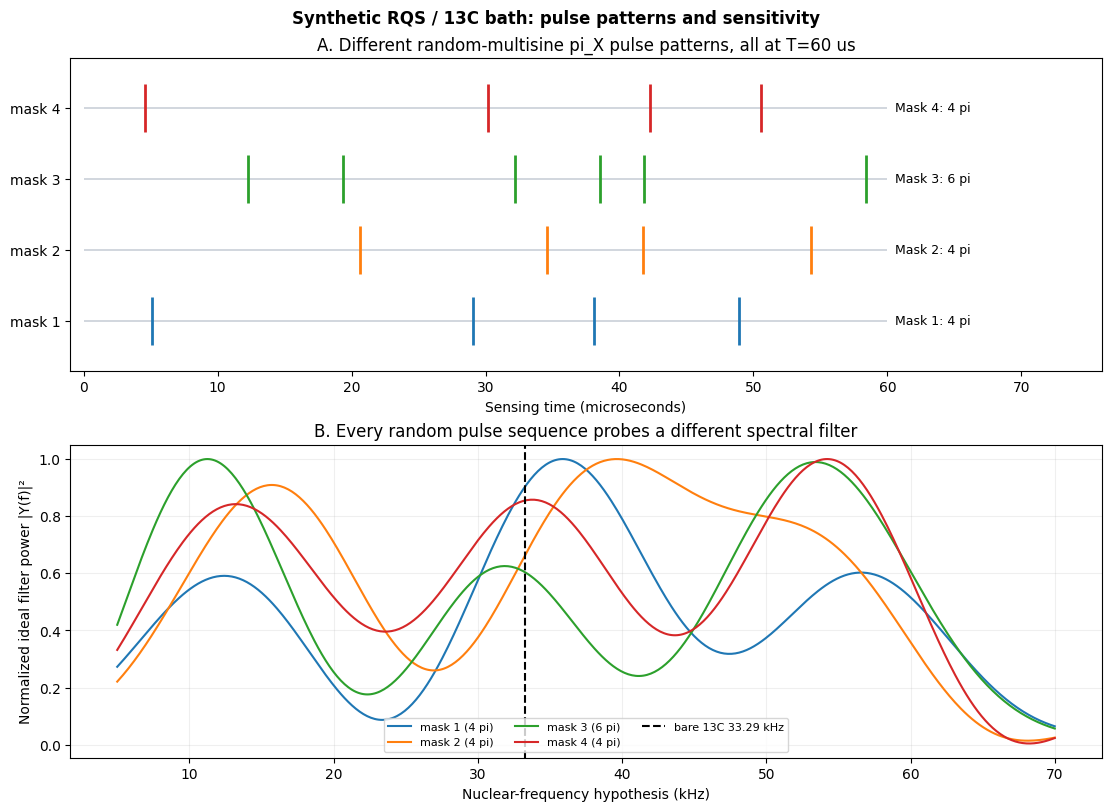
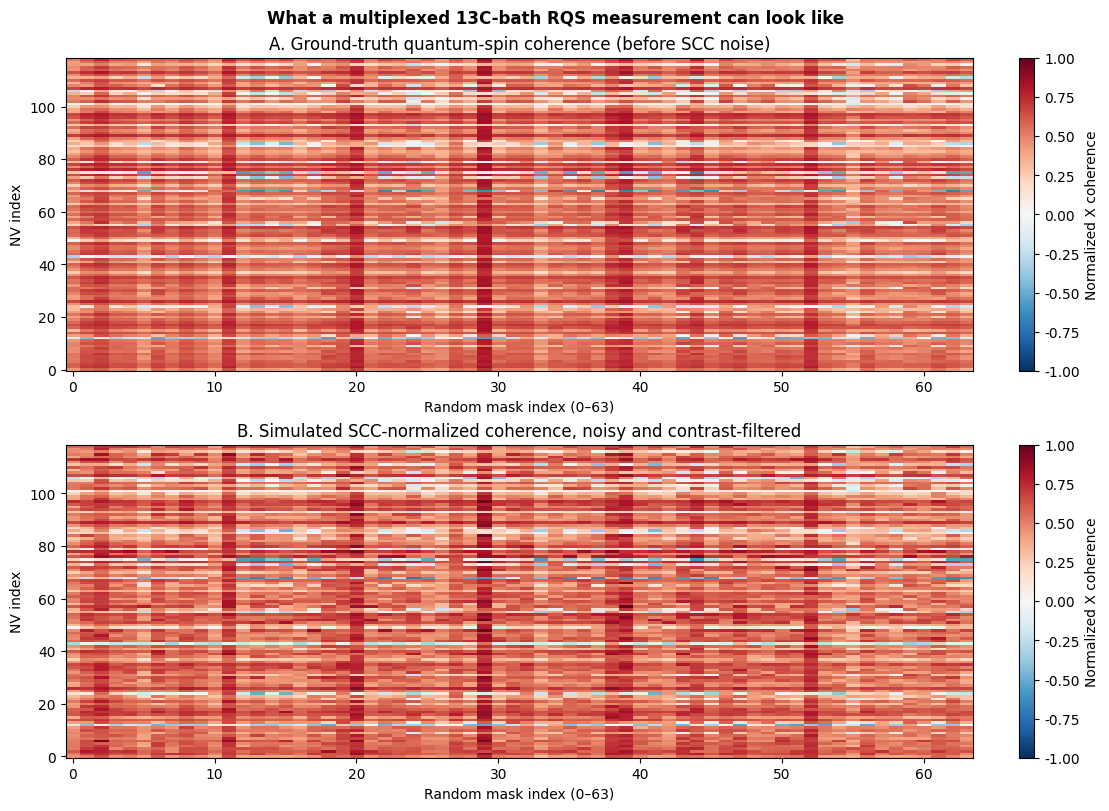
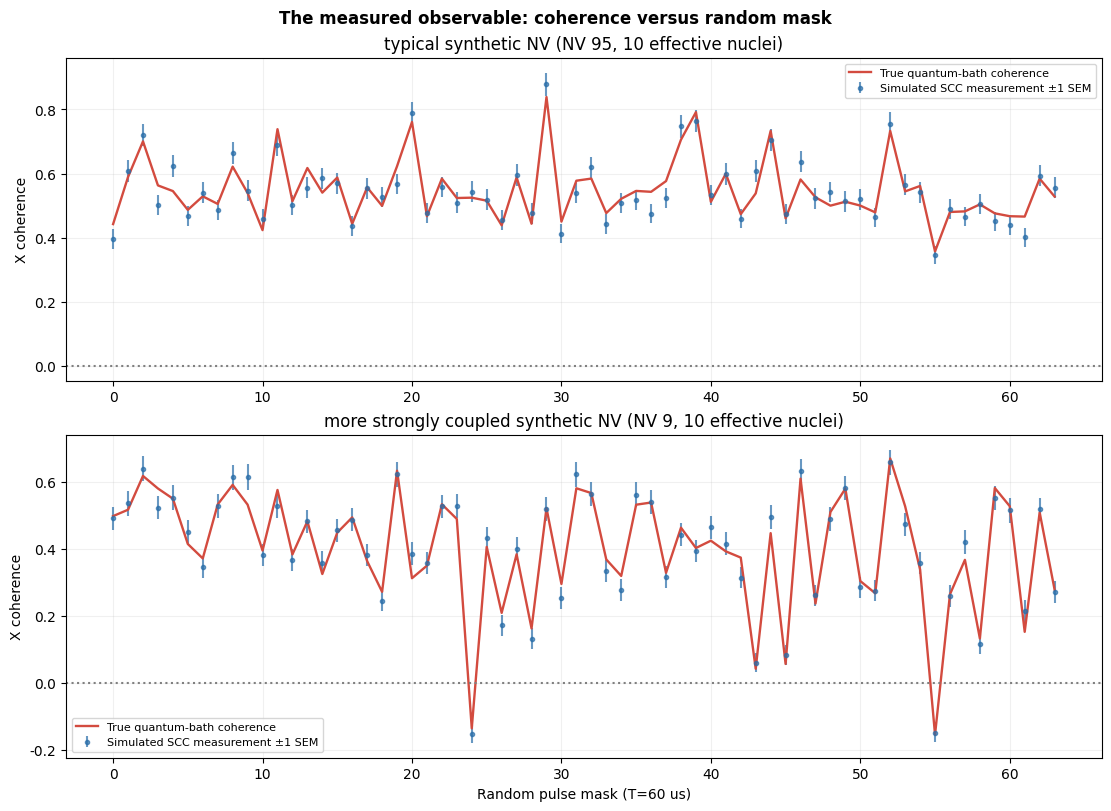
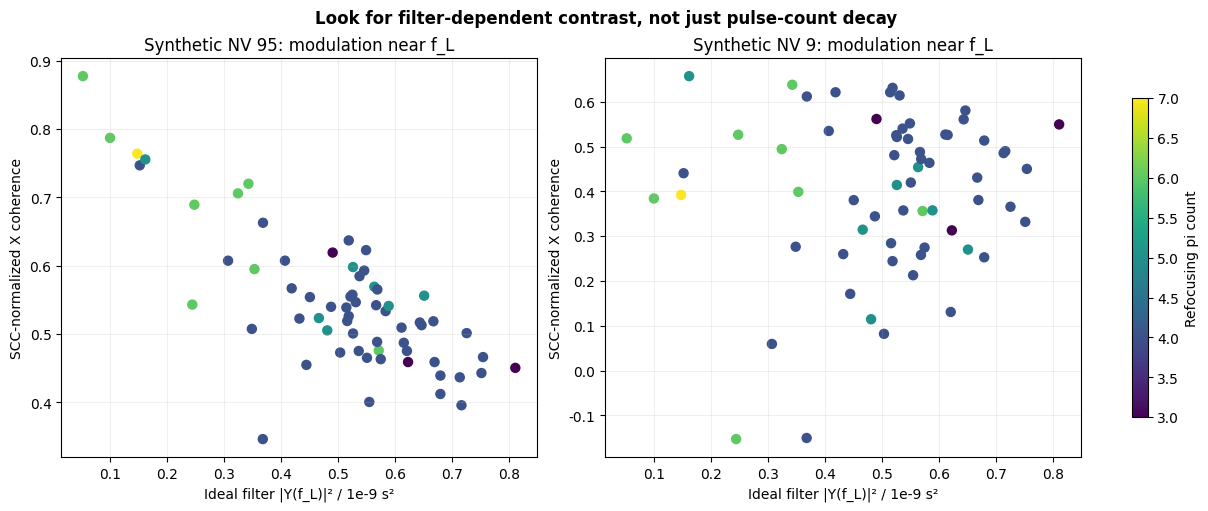
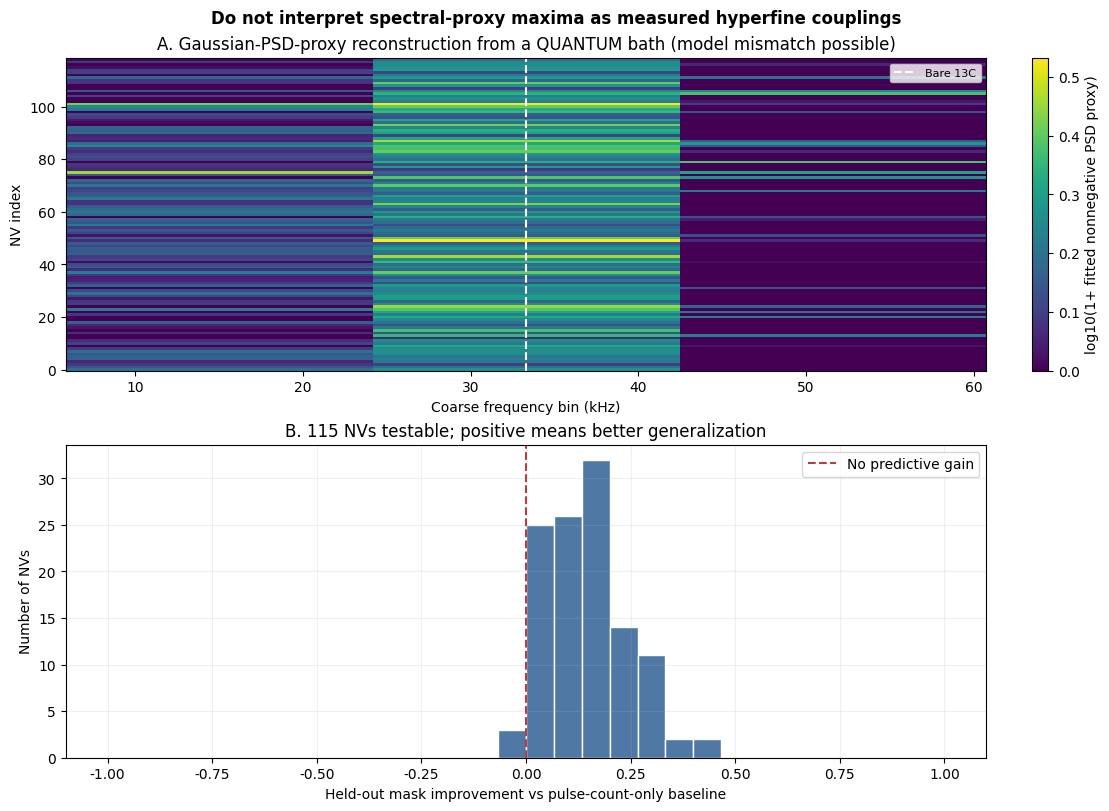
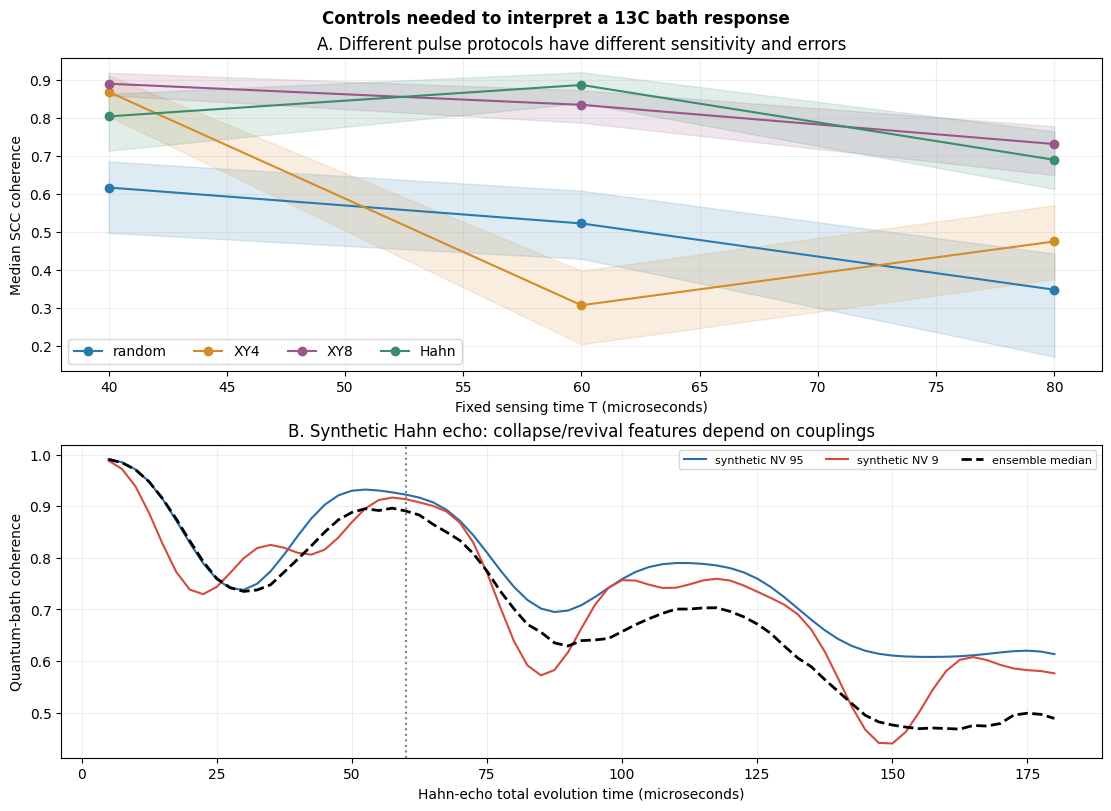

Source code (Python) for these figures, in order:
#!/usr/bin/env python3
"""Self-contained example: RQS-inspired random-multisine filters sensing a 13C bath.

Synthetic experiment -- NOT data from Purcell. Each NV has a few unpolarized,
independent spin-1/2 13C nuclei. The conditional electron-state nuclear
Hamiltonians are H0/h=f_L Iz and H1/h=(f_L+Apar) Iz + Aperp Ix.

The code generates pulse centers from sign(sum cos(2 pi f_j t + random_phi_j)),
uses ideal instantaneous pi_X flips for the quantum dynamics and filter,
then adds an illustrative envelope, pulse-count-dependent attenuation,
and Poisson SCC readout shot noise. It uses the same 4 ns sampling and
112 ns minimum free evolution/pulse spacing as the Purcell pilot.

Assumptions: independent unpolarized 13C spins, no internuclear dipolar
coupling, ideal instantaneous microwave pulses in the spin model, selected
conditional hyperfine couplings, 31.1 G field, calibrated X readout.
Simulated spectral-power estimates are only MODEL-MISMATCH DIAGNOSTICS,
not recovered hyperfine couplings; the exact coherent quantum model is
used to generate the ground truth.

Run:
  python simulate_rqs_c13_bath.py --output-dir RQS_C13_SIM
  python simulate_rqs_c13_bath.py --n-nvs 24 --n-masks 32 --seed 37
"""
import argparse
import csv
import json
from pathlib import Path

import matplotlib
matplotlib.use('Agg')
import matplotlib.pyplot as plt
from matplotlib.backends.backend_pdf import PdfPages
import numpy as np
from scipy.optimize import nnls

GAMMA_C13_HZ_G = 1070.5
CLOCK_NS = 4.0
PI_NS = 96.0
MIN_GAP_NS = 112.0
GRIDS = {
    40.: [8000., 33292.55, 58585.1],
    60.: [15000., 33292.55, 51600.],
    80.: [20000., 33292.55, 46600.],
}


def _repair_short_dwell(sign, min_cells):
    sign = np.asarray(sign, dtype=np.int8).copy()
    for _ in range(256):
        edges = np.r_[0, np.flatnonzero(sign[1:] != sign[:-1])+1, len(sign)]
        short = np.flatnonzero(np.diff(edges) < min_cells)
        if not len(short) or len(edges) == 2:
            return sign
        picks = short[np.r_[True, np.diff(short) > 1]]
        flips = np.ones(len(edges)-1, dtype=np.int8)
        flips[picks] = -1
        sign *= np.repeat(flips, np.diff(edges))
    raise RuntimeError('Could not repair short dwell times')


def compile_multisine_masks(frequencies_hz, T_us, count, seed, pool_size=512):
    """Same multisine-sign selection rule as the Purcell RQS core."""
    f = np.asarray(frequencies_hz, float)
    tick = CLOCK_NS * 1e-9
    cells = round(T_us * 1e-6 / tick)
    margin = int(np.ceil(MIN_GAP_NS / CLOCK_NS))
    times = (np.arange(cells) + 0.5)*tick
    cost = np.cos(2*np.pi*f[:,None]*times)
    sint = np.sin(2*np.pi*f[:,None]*times)
    rng = np.random.default_rng(seed)
    pool = []
    while len(pool) < pool_size:
        ph = rng.uniform(0, 2*np.pi, (min(32, pool_size-len(pool)),len(f)))
        g = np.cos(ph) @ cost - np.sin(ph) @ sint
        for row in g:
            s = _repair_short_dwell(np.where(row>=0, 1,-1), margin)
            flips = np.flatnonzero(s[1:] != s[:-1])+1
            if len(flips) > 48:
                continue
            if len(flips) and (flips[0]<margin or cells-flips[-1]<margin or
                                np.any(np.diff(flips)<margin)):
                continue
            pool.append(flips)
            if len(pool) >= pool_size:break
    # Select distinct original sequences. The full Purcell experiment uses
    # an 8192-signed bank; this smaller pool gives an illustrative sample.
    inds = np.random.default_rng(seed+117).choice(len(pool), count, replace=False)
    return [pool[i] for i in inds]


def periodic_centers(T_us,n):
    return np.rint((np.arange(n)+0.5)*T_us*1000/(n*CLOCK_NS)).astype(int)


def make_steps(T_us,n_masks,seed):
    grid = GRIDS[float(T_us)]
    centers = compile_multisine_masks(grid,T_us,n_masks,seed)
    rows=[dict(kind='random', T_us=T_us, ticks=np.asarray(v,int),
               n_pi=len(v)) for v in centers]
    for kind,n in [('XY4',4),('XY8',8),('Hahn',1)]:
        ticks = periodic_centers(T_us,n)
        rows.append(dict(kind=kind,T_us=T_us,ticks=ticks,n_pi=n))
    return rows


def unitaries(dt, z_hz, x_hz):
    """U = exp[-i*2*pi*(z Iz+x Ix)*dt], with I=sigma/2."""
    h = np.hypot(z_hz,x_hz)
    theta = np.pi*h*dt
    cosine = np.cos(theta)
    sinc = np.divide(np.sin(theta),h,out=np.zeros_like(h,dtype=float),where=h>0)
    alpha = -1j*sinc*z_hz
    beta = -1j*sinc*x_hz
    out = np.empty(z_hz.shape+(2,2),dtype=np.complex128)
    out[...,0,0] = cosine+alpha
    out[...,1,1] = cosine-alpha
    out[...,0,1] = beta
    out[...,1,0] = beta
    return out


def simulate_quantum_bath(rows,field_g, apar_hz, aperp_hz, t2bg_s,
                           pulse_error=0.006,stretch=1.7):
    """Exact conditional evolution for independent, initially maximally mixed nuclei."""
    nv, nspin = apar_hz.shape
    ident = np.broadcast_to(np.eye(2,dtype=np.complex128),(nv,nspin,2,2)).copy()
    zbase = np.full((nv,nspin), GAMMA_C13_HZ_G*field_g)
    xbase = np.zeros_like(zbase)
    zshift = zbase+apar_hz
    out = np.empty((nv,len(rows)),float)
    for j,row in enumerate(rows):
        t = np.r_[0,row['ticks']*CLOCK_NS,row['T_us']*1000]*1e-9
        evolution_0=ident.copy(); evolution_1=ident.copy()
        for segment, dt in enumerate(np.diff(t)):
            ub=unitaries(dt,zbase,xbase)
            uh=unitaries(dt,zshift,aperp_hz)
            # The two NV electron branches exchange their conditional
            # nuclear Hamiltonians at every electron pi pulse.
            if segment%2 == 0:
                evolution_0=ub@evolution_0
                evolution_1=uh@evolution_1
            else:
                evolution_0=uh@evolution_0
                evolution_1=ub@evolution_1
        per_nucleus=np.sum(evolution_0*np.conj(evolution_1),axis=(-2,-1))/2
        L=np.real(np.prod(per_nucleus,axis=1))
        envelope=np.exp(-(row['T_us']*1e-6/t2bg_s)**stretch-
                        pulse_error*row['n_pi'])
        out[:,j]=np.clip(L*envelope,-1.,1.)
    return out


def sample_hyperfine(rng,n_nv,n_spin):
    """Deliberately illustrative couplings, not inferred from the user's sample."""
    apar = rng.normal(0,4_000,(n_nv,n_spin))
    aperp = rng.lognormal(np.log(2_700),.62,(n_nv,n_spin))
    # About a quarter of NVs contain a moderately coupled 13C in this toy model.
    strong = rng.random(n_nv)<.28
    apar[strong,0] += rng.choice([-1,1],strong.sum())*rng.uniform(11_000,33_000,strong.sum())
    aperp[strong,0] += rng.uniform(9_000,24_000,strong.sum())
    t2 = rng.uniform(145e-6,280e-6,n_nv)
    return apar,aperp,t2,strong


def sample_scc(rng,true_C,shots,reference_bright,reference_dark):
    """Poisson total counts, with signal/ref each having shots frames.

    Signal = (Rbright+Rdark)/2 + C*(Rbright-Rdark)/2. References have
    shots/2 even and shots/2 odd frames. Sem uses delta-method.
    """
    bright=reference_bright[:,None]
    dark=reference_dark[:,None]
    signal=(bright+dark)/2 + (bright-dark)/2*true_C
    if np.any(signal<=0):raise ValueError('Negative expected photons')
    sigmean=rng.poisson(shots*signal)/shots
    bhat=rng.poisson((shots/2)*bright,size=signal.shape)/(shots/2)
    dhat=rng.poisson((shots/2)*dark,size=signal.shape)/(shots/2)
    delta=bhat-dhat
    with np.errstate(divide='ignore',invalid='ignore'):
        C=(2*sigmean-bhat-dhat)/delta
        sC=np.sqrt((4*sigmean/shots)/delta**2+
             ((C+1)**2 * 2*bhat/shots + (C-1)**2 * 2*dhat/shots)/delta**2)
    return C,sC,delta


def filter_transform(row,frequency_hz):
    f=np.atleast_1d(np.asarray(frequency_hz,float))
    tt=np.r_[0.,row['ticks']*CLOCK_NS,row['T_us']*1000]*1e-9
    flip=(-1.)**np.arange(len(tt)-1)
    w=2*np.pi*f
    y=np.sum(flip[None,:]*(
            np.exp(1j*w[:,None]*tt[1:])-np.exp(1j*w[:,None]*tt[:-1]))/
             (1j*w[:,None]),axis=1)
    return y


def filters_for_rows(rows,edges,nfreq=41):
    F=np.empty((len(rows),len(edges)-1))
    for i,row in enumerate(rows):
        for k,(a,b) in enumerate(zip(edges[:-1],edges[1:])):
            f=np.linspace(a,b,nfreq)
            F[i,k]=np.trapezoid(abs(filter_transform(row,f))**2,f)/(b-a)/1e-9
    return F


def fit_coherence(C,SEM,F,npi,train):
    train=train & np.isfinite(C)&np.isfinite(SEM)&(C>.04)&(C<.99)
    npar=F.shape[1]+2
    if train.sum()<max(12,3*npar):return None
    A=np.column_stack([np.ones(len(C)),npi/10.,F])[train]
    y=-np.log(C[train]); sig=np.maximum(SEM[train]/C[train],.05)
    w=1/sig
    w=np.clip(w,np.percentile(w,10),np.percentile(w,90))
    Aw=A*w[:,None];yw=y*w
    norm=np.linalg.norm(Aw,axis=0)
    if np.any(norm<1e-8):return None
    U=Aw/norm
    if np.linalg.matrix_rank(U)<npar:return None
    beta,_=nnls(U,yw,maxiter=100*npar)
    return beta/norm


def cross_validate(C,SEM,F,npi,seed=109):
    good=np.isfinite(C)&np.isfinite(SEM)&(C>.04)&(C<.99)
    if good.sum()<32:return np.nan,np.nan,np.nan
    N=len(npi)
    permutation=np.random.default_rng(seed).permutation(N)
    folds=np.empty(N,int);folds[permutation]=np.arange(N)%4
    full_predictions=[];null_predictions=[];observed=[]
    for fold in range(4):
        tr=good&(folds!=fold);te=good&(folds==fold)
        if te.sum()<3:continue
        coef=fit_coherence(C,SEM,F,npi,tr)
        # duration and pulse-count only; pulse count is nuisance,
        # important because patterns contain different pi pulse totals.
        trn=np.column_stack([np.ones(N),npi/10.])[tr]
        y=-np.log(C[tr]); w=np.clip(C[tr]/np.maximum(SEM[tr],.001),1,30)
        b0,_=nnls(trn*w[:,None],y*w)
        if coef is None:continue
        full_predictions.extend((np.column_stack([np.ones(N),npi/10.,F])[te]@coef).tolist())
        null_predictions.extend((np.column_stack([np.ones(N),npi/10.])[te]@b0).tolist())
        observed.extend((-np.log(C[te])).tolist())
    if len(observed)<8:return np.nan,np.nan,np.nan
    obs=np.array(observed)
    r1=np.sqrt(np.mean((obs-full_predictions)**2))
    r0=np.sqrt(np.mean((obs-null_predictions)**2))
    return r1,r0,1-r1/r0 if r0>0 else np.nan


def analyze(C,sC,rows,edges):
    ids=[i for i,r in enumerate(rows) if r['kind']=='random']
    R=[rows[i] for i in ids]
    F=filters_for_rows(R,edges)
    npi=np.array([r['n_pi'] for r in R],float)
    coeff=np.full((len(C),F.shape[1]),np.nan)
    cv=np.full(len(C),np.nan)
    residual=np.full(len(C),np.nan)
    for i in range(len(C)):
        obs=C[i,ids];sem=sC[i,ids]
        co=fit_coherence(obs,sem,F,npi,np.ones(len(npi),bool))
        if co is not None:
            coeff[i]=co[2:]
            good=np.isfinite(obs)&(obs>.04)&(obs<.99)
            pred=np.column_stack([np.ones(len(npi)),npi/10.,F])@co
            residual[i]=np.sqrt(np.mean((-np.log(obs[good])-pred[good])**2))
        cv[i]=cross_validate(obs,sem,F,npi)[-1]
    return coeff,cv,residual,F


def set_plot_theme():
    plt.rcParams.update({'font.family':'DejaVu Sans','font.size':10,
              'axes.titlesize':12,'axes.labelsize':10,
              'figure.facecolor':'white','axes.facecolor':'white',
              'savefig.facecolor':'white','pdf.fonttype':42})


def generate(args):
    rng=np.random.default_rng(args.seed)
    out=Path(args.output_dir)
    out.mkdir(parents=True,exist_ok=True)
    T0=60.
    field=args.field_g
    fl=GAMMA_C13_HZ_G*field
    apar,aperp,t2,strong=sample_hyperfine(rng,args.n_nvs,args.n_spins)
    steps={}
    ideal={};measured={};sems={};deltas={}
    b0=rng.uniform(7.2,9.0,args.n_nvs)
    contrast=rng.uniform(2.8,5.8,args.n_nvs)
    contrast[rng.random(args.n_nvs)<.08]=2.0
    d0=b0-contrast
    for T in (40.,60.,80.):
        maskseed=args.seed+int(T)
        steps[T]=make_steps(T,args.n_masks,maskseed)
        ideal[T]=simulate_quantum_bath(steps[T],field,apar,aperp,t2,
                                       pulse_error=args.pulse_error)
        measured[T],sems[T],deltas[T]=sample_scc(
             rng,ideal[T],args.shots,b0,d0)
    # We visually show invalid SCC references as missing values.
    for T in steps:
        valid=np.abs(deltas[T])>=args.min_reference
        measured[T][~valid]=np.nan
        sems[T][~valid]=np.nan
    edges=np.asarray([5853.725,24146.275,42446.275,60753.725],float)
    coeff,cv,residual,F=analyze(measured[T0],sems[T0],steps[T0],edges)
    mask=steps[T0][:args.n_masks]
    npi=np.asarray([x['n_pi'] for x in mask])
    fl_overlap=abs(np.asarray([filter_transform(r,[fl])[0] for r in mask]))**2/1e-9
    scored=np.nanmedian(ideal[T0][:,:args.n_masks],axis=1)
    typical=int(np.nanargmin(abs(scored-np.nanmedian(scored))))
    strongids=np.flatnonzero(strong)
    exceptional=int(strongids[0]) if len(strongids) else int(np.nanargmin(scored))
    chosen=[typical,exceptional]
    set_plot_theme()
    pages=[]

    # Figure 1 pulse schedule and the corresponding frequency filters.
    fig,axs=plt.subplots(2,1,figsize=(11,8),layout='constrained')
    for j,i in enumerate([0,1,2,3]):
        ts=mask[i]['ticks']*CLOCK_NS/1000
        axs[0].hlines(j,0,T0,color='#c5cbd5',linewidth=1.1)
        axs[0].vlines(ts,j-.34,j+.34,color=plt.cm.tab10(j),linewidth=2)
        axs[0].text(T0+.6,j,f'Mask {i+1}: {len(ts)} pi',va='center',fontsize=9)
    axs[0].set_xlim(-1,T0+16);axs[0].set_ylim(-.7,3.7)
    axs[0].set_yticks(range(4),['mask 1','mask 2','mask 3','mask 4'])
    axs[0].set_xlabel('Sensing time (microseconds)')
    axs[0].set_title('A. Different random-multisine pi_X pulse patterns, all at T=60 us')
    ff=np.linspace(5000,70000,500)
    for i in [0,1,2,3]:
        filt=abs(filter_transform(mask[i],ff))**2
        axs[1].plot(ff/1000,filt/filt.max(),label=f'mask {i+1} ({mask[i]["n_pi"]} pi)')
    axs[1].axvline(fl/1000,ls='--',c='k',label=f'bare 13C {fl/1000:.2f} kHz')
    axs[1].set_xlabel('Nuclear-frequency hypothesis (kHz)')
    axs[1].set_ylabel('Normalized ideal filter power |Y(f)|²')
    axs[1].set_title('B. Every random pulse sequence probes a different spectral filter')
    axs[1].legend(ncol=3,fontsize=8);axs[1].grid(alpha=.2)
    fig.suptitle('Synthetic RQS / 13C bath: pulse patterns and sensitivity',fontweight='bold')
    pages.append(('01_pulse_masks_and_filters',fig))

    # Figure 2 what the SCC camera would measure across a sample of 119 NVs.
    fig,axs=plt.subplots(2,1,figsize=(11,8),layout='constrained')
    for ax,data,title in [(axs[0],ideal[T0][:,:args.n_masks],
                  'A. Ground-truth quantum-spin coherence (before SCC noise)'),
                  (axs[1],measured[T0][:,:args.n_masks],
                  'B. Simulated SCC-normalized coherence, noisy and contrast-filtered')]:
        m=ax.imshow(data,aspect='auto',vmin=-1,vmax=1,cmap='RdBu_r',
                    origin='lower',interpolation='nearest')
        ax.set_xlabel(f'Random mask index (0–{args.n_masks-1})');ax.set_ylabel('NV index')
        ax.set_title(title)
        fig.colorbar(m,ax=ax,label='Normalized X coherence')
    fig.suptitle('What a multiplexed 13C-bath RQS measurement can look like',fontweight='bold')
    pages.append(('02_nv_mask_coherence_heatmaps',fig))

    # Figure 3 individual NV response with measurement shot-noise errorbars.
    fig,axs=plt.subplots(2,1,figsize=(11,8),layout='constrained')
    for ax,idx,name in zip(axs,chosen,['typical synthetic NV','more strongly coupled synthetic NV']):
        ax.errorbar(np.arange(args.n_masks),measured[T0][idx,:args.n_masks],
                    yerr=sems[T0][idx,:args.n_masks],fmt='.',alpha=.7,
                    color='#286da8',label='Simulated SCC measurement ±1 SEM')
        ax.plot(ideal[T0][idx,:args.n_masks],lw=1.7,color='#d34b3f',
                label='True quantum-bath coherence')
        ax.set(ylabel='X coherence',title=f'{name} (NV {idx}, {args.n_spins} effective nuclei)')
        ax.axhline(0,ls=':',c='grey');ax.grid(alpha=.18)
        ax.legend(fontsize=8,loc='best')
    axs[-1].set_xlabel('Random pulse mask (T=60 us)')
    fig.suptitle('The measured observable: coherence versus random mask',fontweight='bold')
    pages.append(('03_individual_nv_mask_response',fig))

    # Figure 4 test response versus 13C filter overlap; colour by pulse count.
    fig,axs=plt.subplots(1,2,figsize=(12,5),layout='constrained')
    for ax,idx in zip(axs,chosen):
        sc=ax.scatter(fl_overlap,measured[T0][idx,:args.n_masks],c=npi,
                    cmap='viridis',s=42,vmin=npi.min(),vmax=npi.max())
        ax.set_xlabel('Ideal filter |Y(f_L)|² / 1e-9 s²')
        ax.set_ylabel('SCC-normalized X coherence')
        ax.set_title(f'Synthetic NV {idx}: modulation near f_L')
        ax.grid(alpha=.2)
    fig.colorbar(sc,ax=axs,label='Refocusing pi count',shrink=.8)
    fig.suptitle('Look for filter-dependent contrast, not just pulse-count decay',fontweight='bold')
    pages.append(('04_coherence_vs_33khz_overlap',fig))

    # Figure 5 candidate frequency bins and crossvalidated prediction.
    fig,axs=plt.subplots(2,1,figsize=(11,8),layout='constrained')
    cm=np.log10(1+np.maximum(coeff,0))
    im=axs[0].imshow(cm,aspect='auto',interpolation='nearest',origin='lower',cmap='viridis',
               extent=[edges[0]/1000,edges[-1]/1000,-.5,args.n_nvs-.5])
    axs[0].axvline(fl/1000,color='white',ls='--',label='Bare 13C')
    axs[0].set_title('A. Gaussian-PSD-proxy reconstruction from a QUANTUM bath (model mismatch possible)')
    axs[0].set_xlabel('Coarse frequency bin (kHz)');axs[0].set_ylabel('NV index')
    axs[0].legend(fontsize=8)
    fig.colorbar(im,ax=axs[0],label='log10(1+ fitted nonnegative PSD proxy)')
    valid=np.isfinite(cv)
    axs[1].hist(cv[valid],bins=np.linspace(-1,1,31),color='#5078a5',edgecolor='white')
    axs[1].axvline(0,ls='--',c='#bc3b3b',label='No predictive gain')
    axs[1].set(xlabel='Held-out mask improvement vs pulse-count-only baseline',
               ylabel='Number of NVs',title=f'B. {np.sum(valid)} NVs testable; positive means better generalization')
    axs[1].legend();axs[1].grid(alpha=.18)
    fig.suptitle('Do not interpret spectral-proxy maxima as measured hyperfine couplings',fontweight='bold')
    pages.append(('05_spectral_proxy_and_validation',fig))

    # Figure 6 echo and periodic XY4 / XY8 vs T.
    fig,axs=plt.subplots(2,1,figsize=(11,8),layout='constrained')
    Ts=np.array([40.,60.,80.])
    labelcols={'random':'#287aaf','XY4':'#d48c27','XY8':'#9a558b','Hahn':'#3b8c6e'}
    for kind in ('random','XY4','XY8','Hahn'):
        med=[];q25=[];q75=[]
        for T in Ts:
            idx=[j for j,r in enumerate(steps[T]) if r['kind']==kind]
            X=measured[T][:,idx]
            vals=np.nanmedian(X,axis=1)
            med.append(np.nanmedian(vals))
            q25.append(np.nanpercentile(vals,25));q75.append(np.nanpercentile(vals,75))
        axs[0].plot(Ts,med,'o-',color=labelcols[kind],label=kind)
        axs[0].fill_between(Ts,q25,q75,color=labelcols[kind],alpha=.15)
    axs[0].set(xlabel='Fixed sensing time T (microseconds)',ylabel='Median SCC coherence',
               title='A. Different pulse protocols have different sensitivity and errors')
    axs[0].legend(ncol=4);axs[0].grid(alpha=.2)
    et=np.linspace(5,180,71)
    echo_rows=[dict(kind='Hahn',T_us=float(T),ticks=periodic_centers(T,1),n_pi=1)
               for T in et]
    EC=simulate_quantum_bath(echo_rows,field,apar,aperp,t2,args.pulse_error)
    for idx,col in zip(chosen,['#286da8','#d34b3f']):
        axs[1].plot(et,EC[idx],label=f'synthetic NV {idx}',color=col)
    axs[1].plot(et,np.nanmedian(EC,axis=0),'k--',lw=2,label='ensemble median')
    axs[1].axvline(60,ls=':',c='gray')
    axs[1].set(xlabel='Hahn-echo total evolution time (microseconds)',
               ylabel='Quantum-bath coherence',
               title='B. Synthetic Hahn echo: collapse/revival features depend on couplings')
    axs[1].legend(ncol=3,fontsize=8);axs[1].grid(alpha=.2)
    fig.suptitle('Controls needed to interpret a 13C bath response',fontweight='bold')
    pages.append(('06_controls_and_spin_echo',fig))

    # Output.
    pdfpath=out/'RQS_13C_bath_simulation.pdf'
    with PdfPages(pdfpath) as pdf:
        for name,fig in pages:
            fig.savefig(out/(name+'.png'),dpi=155,bbox_inches='tight')
            pdf.savefig(fig,bbox_inches='tight')
            plt.close(fig)
    summary={
        'simulation_only':True,
        'field_g':field,'bare_c13_larmor_hz':fl,
        'n_nvs':args.n_nvs,'effective_spins_per_nv':args.n_spins,
        'T_us':[40,60,80], 'random_masks_per_T':args.n_masks,
        'shots_per_setting':args.shots,'pi_ns_physical_constraint':PI_NS,
        'pulse_spacing_ns_min':MIN_GAP_NS,
        'mean_median_coherence_by_T':{str(int(T)):float(np.nanmedian(measured[T][:,:args.n_masks])) for T in steps},
        'NV_fit_fraction_60us':float(np.isfinite(coeff).all(axis=1).mean()),
        'NV_cv_positive_fraction_of_testable_60us':float(np.mean(cv[np.isfinite(cv)]>0)) if np.isfinite(cv).any() else None,
        'mean_strong_spin_fraction':float(strong.mean()),
        'notes':['Exact independent-unpolarized-spin conditional quantum dynamics.',
                 'Independent synthetic hyperfine couplings chosen only to illustrate a bath.',
                 'Finite 96ns pulse width excluded from dynamics; included only via min spacing.',
                 'True SCC contrast and pulse infidelity must be calibrated from the actual apparatus.',
                 'Gaussian PSD reconstruction is intentionally misspecified for coherent few-spin baths.'],
        'plots':[name+'.png' for name,_ in pages]
    }
    (out/'simulation_parameters_and_summary.json').write_text(json.dumps(summary,indent=2))
    with (out/'simulated_NV_parameters.csv').open('w',newline='') as io:
        writer=csv.writer(io);writer.writerow(['nv_index','has_stronger_spin','T2_background_us',
                      'A_parallel_hz_each_spin','A_perp_hz_each_spin','bright_mean','dark_mean'])
        for i in range(args.n_nvs):
            writer.writerow([i,int(strong[i]),round(t2[i]*1e6,1),
                      ';'.join(f'{a:.1f}' for a in apar[i]),
                      ';'.join(f'{a:.1f}' for a in aperp[i]),
                      round(b0[i],2),round(d0[i],2)])
    np.savez_compressed(out/'simulated_RQS_13C_data.npz',
          T60_quantum_coherence=ideal[T0],T60_noisy_SCC_coherence=measured[T0],
          T60_sem=sems[T0],T60_npi=npi,T60_filter_bin_weights=F,
          T60_reconstructed_PSD_proxy=coeff,T60_CV_improvement=cv,
          A_parallel_hz=apar,A_perp_hz=aperp,T2_background_s=t2,
          T40_noisy_C=measured[40.],T80_noisy_C=measured[80.])
    print('Created:',pdfpath)
    print('Larmor fL:',fl,'Hz')
    print('Median noisy coherence at 40/60/80 us:',[round(summary['mean_median_coherence_by_T'][str(int(t))],3) for t in (40.,60.,80.)])
    print('CV testable:',int(np.sum(np.isfinite(cv))),'of',args.n_nvs,
           'positive:',int(np.sum(cv>0)))
    return summary


def main():
    ap=argparse.ArgumentParser(description=__doc__)
    ap.add_argument('--output-dir',default='G:\\nvdata\\pc_NVOffice\\branch_master\\RQS_C13_simulation')
    ap.add_argument('--n-nvs',type=int,default=119)
    ap.add_argument('--n-masks',type=int,default=64)
    ap.add_argument('--n-spins',type=int,default=10)
    ap.add_argument('--seed',type=int,default=37)
    ap.add_argument('--field-g',type=float,default=31.1)
    ap.add_argument('--shots',type=int,default=2000)
    ap.add_argument('--min-reference',type=float,default=0.0)
    ap.add_argument('--pulse-error',type=float,default=.006)
    a=ap.parse_args()
    if a.n_masks>512 or a.n_nvs<2 or a.n_masks<16 or a.shots<2 or a.shots%2:
        ap.error('Use 16<=n-masks<=512, n-nvs>=2, even shots>=2')
    generate(a)

if __name__=='__main__':
    main()
